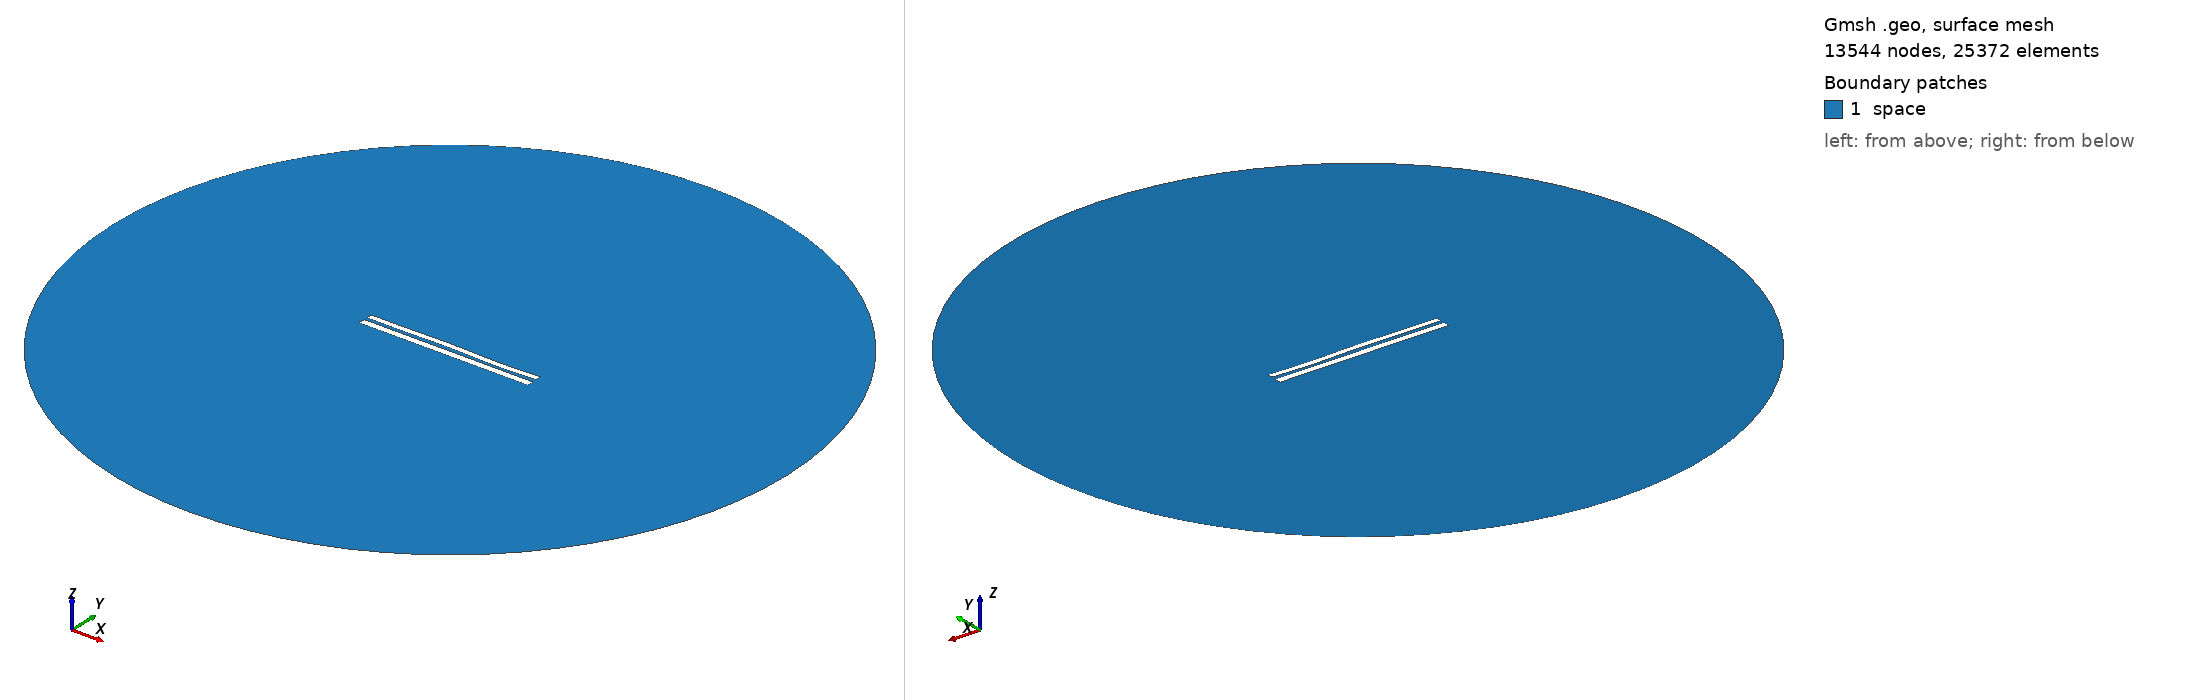

Gmsh geometry script, surface-meshed: 13544 nodes, 25372 surface elements. Boundary patches (legend numbers): 1 space. Left view from above one corner, right view from below the opposite corner. Legend entries are the model's physical surfaces. The drawing asked Gmsh for element sizes between 1% and 20% of the model's largest extent; the script's own settings can give other sizes.

=== 7221.geo (drawn) ===
//---------------------------------------
// Geometry kernel
//---------------------------------------

SetFactory("OpenCASCADE");



//---------------------------------------
// Parameters of the geometry
//---------------------------------------

// Overetch of the upper plate
overetch = 0.25;

// Distance between the plates
distance = 1.75;

// Discretization over the x axis (for the deformation)
nx = 50; 

// Length of the plate
L = 100 - overetch; 

// Number of modes
n = 4; 

// 1st mode coefficient
coeff(1) = 0.0;
beta(1) = 0.596864 * 3.1415926535 / L;

// 2nd mode coefficient
coeff(2) = 0.07499999999999998;
beta(2) = 1.49418 * 3.1415926535 / L;

// 3rd mode coefficient
coeff(3) = 0.15;
beta(3) = 2.50025 * 3.1415926535 / L;

// 4th mode coefficient
coeff(4) = -0.15;
beta(4) = 3.49999 * 3.1415926535 / L;



//---------------------------------------
// Upper plate (deformed rectangle)
//---------------------------------------

// Coordiantes of the upper plate
xmin = -50;
xmax = 50 - overetch;

// Height of the upper plate
yheight = 4 - 2 * overetch;

// Indexes of the points
UpperID[] = {};
LowerID[] = {};
LeftID[] = {};
RightID[] = {};

// Point index
p = 1;

// Horizontal edges
For i In {1:nx}
    x = xmin + (i-1)*(xmax - xmin)/(nx-1);

    y_bottom = distance / 2 + overetch;
    For j In {1:n}
        C = (Cosh(beta(j)*L) + Cos(beta(j)*L)) / (Sinh(beta(j)*L) + Sin(beta(j)*L));
        y_bottom  = y_bottom + coeff(j) * (Cosh(beta(j)*(x+50)) - Cos(beta(j)*(x+50)) - C * (Sinh(beta(j)*(x+50)) - Sin(beta(j)*(x+50))));
    EndFor

    y_top = y_bottom + yheight;

    Point(p) = {x, y_top, 0, 1.0};
    UpperID[i] = p;
    p = p + 1;

    Point(p) = {x, y_bottom, 0, 1.0};
    LowerID[i] = p;
    p = p + 1;
EndFor

// Create point lists
UpperPts[] = {}; LowerPts[] = {};
For i In {1:nx}
  UpperPts[] += {UpperID[i]};
  LowerPts[] += {LowerID[i]};
EndFor

// Build splines
Spline(1) = {UpperPts[]};
Spline(2) = {LowerPts[]};
Line(3) = {LowerPts[nx-1], UpperPts[nx-1]};
Line(4) = {LowerPts[0], UpperPts[0]};

// Build the plane surface
Curve Loop(1) = {2, 3, -1, -4};
Plane Surface(1) = {1};



//---------------------------------------
// Lower plate (rectangle)
//---------------------------------------

// Vertices
Point(1001) = {-50, -1, 0, 1.0};
Point(1002) = { 50, -1, 0, 1.0};
Point(1003) = { 50,  -5, 0, 1.0};
Point(1004) = {-50,  -5, 0, 1.0};

// Edges
Line(5) = {1001, 1002};
Line(6) = {1002, 1003};
Line(7) = {1003, 1004};
Line(8) = {1004, 1001};

// Plane surface
Line Loop(2) = {5, 6, 7, 8};
Plane Surface(2) = {2}; 



//---------------------------------------
// Outer (fictious) boundary
//---------------------------------------

// Points
Point(1005) = {0, 0, 0};       // Center
Point(1006) = {200, 0, 0};     // Start point
Point(1007) = {0, 200, 0};     // 90 degrees
Point(1008) = {-200, 0, 0};    // 180 degrees
Point(1009) = {0, -200, 0};    // 270 degrees

// Circle arcs (each needs start, center, end)
Circle(9) = {1006, 1005, 1007};
Circle(10) = {1007, 1005, 1008};
Circle(11) = {1008, 1005, 1009};
Circle(12) = {1009, 1005, 1006};

// Plane surface for the entire domain
Curve Loop(3) = {9, 10, 11, 12};
Surface(3) = {3};

// Subtract the plates from the whole domain to obtain the actual domain where we want to solve the equations
BooleanDifference{ Surface{3}; Delete; }{ Surface{1}; Surface{2}; Delete; }




//---------------------------------------
// Transfinite Lines/Curves
//---------------------------------------

// Set the number of points on the boundaries
r = 7;

// Plates
Transfinite Curve {1, 2} = 50*r Using Progression 1;
Transfinite Curve {3, 4} = 2*r Using Progression 1;
Transfinite Line {5, 7} = 50*r Using Progression 1;
Transfinite Line {6, 8} = 2*r Using Progression 1;

// Outer boundary
Transfinite Line {9, 10, 11, 12} = 20 Using Progression 1;



//---------------------------------------
// Physical groups
//---------------------------------------                

// Physical curves (boundaries)
Physical Line("force_segment", 10) = {2};
Physical Line("upper_plate", 11) = {1, 3, 4};
Physical Line("lower_plate", 12) = {5, 6, 7, 8};
Physical Line("boundary", 20) = {9, 10, 11, 12};

// Physical Surfaces
Physical Surface("space", 30) = {3};



//---------------------------------------
// 6. Generate the Mesh
//---------------------------------------

// 2D mesh generation
Mesh 2;
